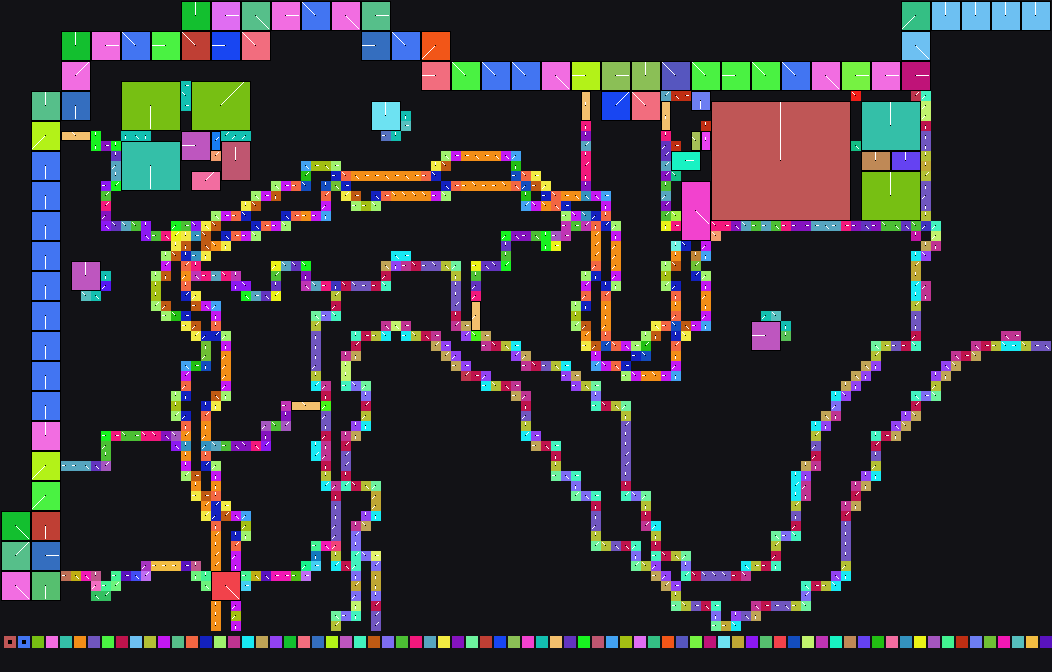

The table this chart was drawn from, first rows:
x	y	tile	tiledef	subx	suby	w48	b54	b55	w16	w18	w20	w22	q24	q32	q40	w50	path
0	0	0x0	0x0	0	0	0	0	0	0	0	0	0	0x0	0x0	0x0	0	
1	0	0x0	0x0	0	0	0	0	0	0	0	0	0	0x0	0x0	0x0	0	
2	0	0x0	0x0	0	0	0	0	0	0	0	0	0	0x0	0x0	0x0	0	
3	0	0x0	0x0	0	0	0	0	0	0	0	0	0	0x0	0x0	0x0	0	
4	0	0x0	0x0	0	0	0	0	0	0	0	0	0	0x0	0x0	0x0	0	
5	0	0x0	0x0	0	0	0	0	0	0	0	0	0	0x0	0x0	0x0	0	
6	0	0x0	0x0	0	0	0	0	0	0	0	0	0	0x0	0x0	0x0	0	
7	0	0x0	0x0	0	0	0	0	0	0	0	0	0	0x0	0x0	0x0	0	
8	0	0x0	0x0	0	0	0	0	0	0	0	0	0	0x0	0x0	0x0	0	
9	0	0x0	0x0	0	0	0	0	0	0	0	0	0	0x0	0x0	0x0	0	
10	0	0x0	0x0	0	0	0	0	0	0	0	0	0	0x0	0x0	0x0	0	
11	0	0x0	0x0	0	0	0	0	0	0	0	0	0	0x0	0x0	0x0	0	
12	0	0x0	0x0	0	0	0	0	0	0	0	0	0	0x0	0x0	0x0	0	
13	0	0x0	0x0	0	0	0	0	0	0	0	0	0	0x0	0x0	0x0	0	
14	0	0x0	0x0	0	0	0	0	0	0	0	0	0	0x0	0x0	0x0	0	
15	0	0x0	0x0	0	0	0	0	0	0	0	0	0	0x0	0x0	0x0	0	
16	0	0x0	0x0	0	0	0	0	0	0	0	0	0	0x0	0x0	0x0	0	
17	0	0x0	0x0	0	0	0	0	0	0	0	0	0	0x0	0x0	0x0	0	
18	0	0x6c	0x6c	0	0	0	3	0	0	0	0	0	0x0	0x0	0x0	0	Metadata/Terrain/Forest/LargeCliffs/fore…
19	0	0x6c	0x6c	1	0	0	3	0	0	0	0	0	0x0	0x0	0x0	0	Metadata/Terrain/Forest/LargeCliffs/fore…
20	0	0x6c	0x6c	2	0	0	3	0	0	0	0	0	0x0	0x0	0x0	0	Metadata/Terrain/Forest/LargeCliffs/fore…
21	0	0xaf	0xaf	0	0	0	0	0	0	0	0	0	0x0	0x0	0x0	0	Metadata/Terrain/Forest/LargeCliffs/fore…
22	0	0xaf	0xaf	1	0	0	0	0	0	0	0	0	0x0	0x0	0x0	0	Metadata/Terrain/Forest/LargeCliffs/fore…
23	0	0xaf	0xaf	2	0	0	0	0	0	0	0	0	0x0	0x0	0x0	0	Metadata/Terrain/Forest/LargeCliffs/fore…
24	0	0xeb	0xeb	0	0	0	4	0	0	0	0	0	0x0	0x0	0x0	0	Metadata/Terrain/Forest/LargeCliffs/fore…
25	0	0xeb	0xeb	1	0	0	4	0	0	0	0	0	0x0	0x0	0x0	0	Metadata/Terrain/Forest/LargeCliffs/fore…
26	0	0xeb	0xeb	2	0	0	4	0	0	0	0	0	0x0	0x0	0x0	0	Metadata/Terrain/Forest/LargeCliffs/fore…
27	0	0x107	0x107	0	0	0	0	0	0	0	0	0	0x0	0x0	0x0	0	Metadata/Terrain/Forest/LargeCliffs/fore…
28	0	0x107	0x107	1	0	0	0	0	0	0	0	0	0x0	0x0	0x0	0	Metadata/Terrain/Forest/LargeCliffs/fore…
29	0	0x107	0x107	2	0	0	0	0	0	0	0	0	0x0	0x0	0x0	0	Metadata/Terrain/Forest/LargeCliffs/fore…
30	0	0x11e	0x11e	0	0	0	6	0	0	0	0	0	0x0	0x0	0x0	0	Metadata/Terrain/Forest/LargeCliffs/fore…
31	0	0x11e	0x11e	1	0	0	6	0	0	0	0	0	0x0	0x0	0x0	0	Metadata/Terrain/Forest/LargeCliffs/fore…
32	0	0x11e	0x11e	2	0	0	6	0	0	0	0	0	0x0	0x0	0x0	0	Metadata/Terrain/Forest/LargeCliffs/fore…
33	0	0x14b	0x14b	0	0	0	4	0	0	0	0	0	0x0	0x0	0x0	0	Metadata/Terrain/Forest/LargeCliffs/fore…
34	0	0x14b	0x14b	1	0	0	4	0	0	0	0	0	0x0	0x0	0x0	0	Metadata/Terrain/Forest/LargeCliffs/fore…
35	0	0x14b	0x14b	2	0	0	4	0	0	0	0	0	0x0	0x0	0x0	0	Metadata/Terrain/Forest/LargeCliffs/fore…
36	0	0x183	0x183	0	0	0	0	0	0	0	0	0	0x0	0x0	0x0	0	Metadata/Terrain/Forest/LargeCliffs/fore…
37	0	0x183	0x183	1	0	0	0	0	0	0	0	0	0x0	0x0	0x0	0	Metadata/Terrain/Forest/LargeCliffs/fore…
38	0	0x183	0x183	2	0	0	0	0	0	0	0	0	0x0	0x0	0x0	0	Metadata/Terrain/Forest/LargeCliffs/fore…
39	0	0x0	0x0	0	0	0	0	0	0	0	0	0	0x0	0x0	0x0	0	
40	0	0x0	0x0	0	0	0	0	0	0	0	0	0	0x0	0x0	0x0	0	
41	0	0x0	0x0	0	0	0	0	0	0	0	0	0	0x0	0x0	0x0	0	
42	0	0x0	0x0	0	0	0	0	0	0	0	0	0	0x0	0x0	0x0	0	
43	0	0x0	0x0	0	0	0	0	0	0	0	0	0	0x0	0x0	0x0	0	
44	0	0x0	0x0	0	0	0	0	0	0	0	0	0	0x0	0x0	0x0	0	
45	0	0x0	0x0	0	0	0	0	0	0	0	0	0	0x0	0x0	0x0	0	
46	0	0x0	0x0	0	0	0	0	0	0	0	0	0	0x0	0x0	0x0	0	
47	0	0x0	0x0	0	0	0	0	0	0	0	0	0	0x0	0x0	0x0	0	
48	0	0x0	0x0	0	0	0	0	0	0	0	0	0	0x0	0x0	0x0	0	
49	0	0x0	0x0	0	0	0	0	0	0	0	0	0	0x0	0x0	0x0	0	
50	0	0x0	0x0	0	0	0	0	0	0	0	0	0	0x0	0x0	0x0	0	
51	0	0x0	0x0	0	0	0	0	0	0	0	0	0	0x0	0x0	0x0	0	
52	0	0x0	0x0	0	0	0	0	0	0	0	0	0	0x0	0x0	0x0	0	
53	0	0x0	0x0	0	0	0	0	0	0	0	0	0	0x0	0x0	0x0	0	
54	0	0x0	0x0	0	0	0	0	0	0	0	0	0	0x0	0x0	0x0	0	
55	0	0x0	0x0	0	0	0	0	0	0	0	0	0	0x0	0x0	0x0	0	
56	0	0x0	0x0	0	0	0	0	0	0	0	0	0	0x0	0x0	0x0	0	
57	0	0x0	0x0	0	0	0	0	0	0	0	0	0	0x0	0x0	0x0	0	
58	0	0x0	0x0	0	0	0	0	0	0	0	0	0	0x0	0x0	0x0	0	
59	0	0x0	0x0	0	0	0	0	0	0	0	0	0	0x0	0x0	0x0	0	
... 6,555 more rows
